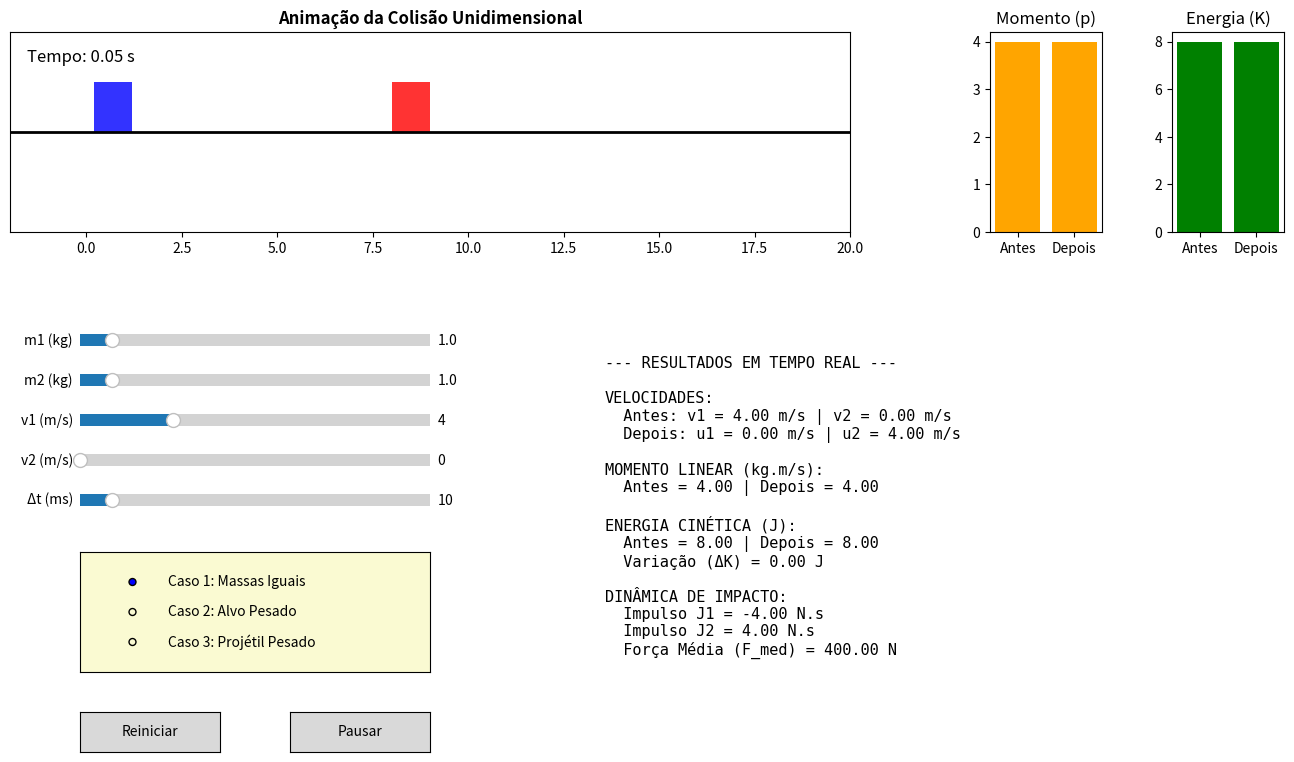

Recreate this plot in Python.
import numpy as np
import matplotlib.pyplot as plt
from matplotlib.animation import FuncAnimation
from matplotlib.widgets import Slider, Button, RadioButtons
import matplotlib.patches as patches

# 1. NÚCLEO DE FÍSICA (FÓRMULAS FECHADAS)

def calcular_fisica(massa_1, massa_2, velocidade_1, velocidade_2, dt_ms):
    # R5. Tratamento de caso sem colisão
    if velocidade_1 <= velocidade_2:
        return {"colisao": False}
    
    # Colisão Elástica (Fórmulas da Seção 2 do roteiro)
    u1 = ((massa_1 - massa_2) * velocidade_1 + 2 * massa_2 * velocidade_2) / (massa_1 + massa_2)
    u2 = ((massa_2 - massa_1) * velocidade_2 + 2 * massa_1 * velocidade_1) / (massa_1 + massa_2)
    
    # Momento Linear
    p_antes = massa_1 * velocidade_1 + massa_2 * velocidade_2
    p_depois = massa_1 * u1 + massa_2 * u2
    
    # Energia Cinética
    k_antes = 0.5 * massa_1 * (velocidade_1**2) + 0.5 * massa_2 * (velocidade_2**2)
    k_depois = 0.5 * massa_1 * (u1**2) + 0.5 * massa_2 * (u2**2)
    delta_k = k_depois - k_antes
    
    # Impulso e Força Média
    j1 = massa_1 * (u1 - velocidade_1)
    j2 = massa_2 * (u2 - velocidade_2)
    dt_s = dt_ms / 1000.0
    f_med = abs(j1) / dt_s if dt_s > 0 else 0
    
    return {
        "colisao": True,
        "u1": u1, "u2": u2,
        "p_antes": p_antes, "p_depois": p_depois,
        "k_antes": k_antes, "k_depois": k_depois, "delta_k": delta_k,
        "j1": j1, "j2": j2, "f_med": f_med
    }

# 2. CONFIGURAÇÃO DA INTERFACE (MATPLOTLIB)

fig = plt.figure(figsize=(14, 8))
fig.canvas.manager.set_window_title("ADO 3 - Colisões Elásticas (Opção A)")

# Eixos da Animação
ax_anim = plt.axes([0.05, 0.7, 0.6, 0.25])
ax_anim.set_xlim(-2, 20)
ax_anim.set_ylim(-2, 2)
ax_anim.set_yticks([])
ax_anim.set_title("Animação da Colisão Unidimensional", fontweight='bold')
ax_anim.axhline(0, color='black', lw=2) # Chão

# Eixos dos Gráficos de Barras
ax_bar_p = plt.axes([0.75, 0.7, 0.08, 0.25])
ax_bar_k = plt.axes([0.88, 0.7, 0.08, 0.25])

# Eixo do Painel de Resultados
ax_text = plt.axes([0.45, 0.05, 0.5, 0.55])
ax_text.axis('off')
texto_resultados = ax_text.text(0.05, 0.9, "", fontsize=11, family='monospace', va='top')


# 3. WIDGETS (SLIDERS, RADIOBUTTONS E BOTÕES)

cor_slider = 'lightgoldenrodyellow'

ax_m1 = plt.axes([0.1, 0.55, 0.25, 0.03], facecolor=cor_slider)
ax_m2 = plt.axes([0.1, 0.50, 0.25, 0.03], facecolor=cor_slider)
ax_v1 = plt.axes([0.1, 0.45, 0.25, 0.03], facecolor=cor_slider)
ax_v2 = plt.axes([0.1, 0.40, 0.25, 0.03], facecolor=cor_slider)
ax_dt = plt.axes([0.1, 0.35, 0.25, 0.03], facecolor=cor_slider)

sl_m1 = Slider(ax_m1, 'm1 (kg)', 0.1, 10.0, valinit=1.0)
sl_m2 = Slider(ax_m2, 'm2 (kg)', 0.1, 10.0, valinit=1.0)
sl_v1 = Slider(ax_v1, 'v1 (m/s)', 0.0, 15.0, valinit=4.0)
sl_v2 = Slider(ax_v2, 'v2 (m/s)', 0.0, 10.0, valinit=0.0)
sl_dt = Slider(ax_dt, 'Δt (ms)', 1.0, 100.0, valinit=10.0)

ax_radio = plt.axes([0.1, 0.15, 0.25, 0.15], facecolor=cor_slider)
radio = RadioButtons(ax_radio, ('Caso 1: Massas Iguais', 'Caso 2: Alvo Pesado', 'Caso 3: Projétil Pesado'))

ax_btn_reset = plt.axes([0.1, 0.05, 0.1, 0.05])
ax_btn_pause = plt.axes([0.25, 0.05, 0.1, 0.05])
btn_reset = Button(ax_btn_reset, 'Reiniciar', hovercolor='0.975')
btn_pause = Button(ax_btn_pause, 'Pausar', hovercolor='0.975')

# 4. ELEMENTOS VISUAIS E LÓGICA DE ANIMAÇÃO

bloco1 = patches.Rectangle((0, 0), 1, 1, fc='blue', alpha=0.8)
bloco2 = patches.Rectangle((0, 0), 1, 1, fc='red', alpha=0.8)
ax_anim.add_patch(bloco1)
ax_anim.add_patch(bloco2)

tempo_texto = ax_anim.text(0.02, 0.85, '', transform=ax_anim.transAxes, fontsize=12)

estado = {"t_anim": 0.0, "pausado": False, "t_colisao": 0.0, "fisica": {}}

def atualizar_fisica(val=None):
    m1, m2 = sl_m1.val, sl_m2.val
    v1, v2 = sl_v1.val, sl_v2.val
    dt_ms = sl_dt.val
    
    estado["fisica"] = calcular_fisica(m1, m2, v1, v2, dt_ms)
    estado["t_anim"] = 0.0
    
    # Tamanho visual dinâmico proporcional à raiz da massa
    w1, w2 = np.sqrt(m1), np.sqrt(m2)
    bloco1.set_width(w1); bloco1.set_height(w1)
    bloco2.set_width(w2); bloco2.set_height(w2)
    
    # Posições iniciais fixas
    x1_0, x2_0 = 0.0, 8.0 
    
    # R5. Verifica se haverá colisão
    if not estado["fisica"]["colisao"]:
        texto_resultados.set_text("NÃO HÁ COLISÃO (v1 <= v2).\nO projétil nunca alcançará o alvo.")
        texto_resultados.set_color("red")
        ax_bar_p.clear(); ax_bar_k.clear()
        estado["t_colisao"] = float('inf')
        return

    # Instante da colisão (distância entre centros = soma das meias larguras)
    distancia_choque = (w1 + w2) / 2.0
    v_relativa = v1 - v2
    # Compensando os centros geométricos dos retângulos (x é o canto inferior esquerdo)
    estado["t_colisao"] = (x2_0 - x1_0 - w1) / v_relativa 

    f = estado["fisica"]
    
    # R3. Painel de Resultados
    res = (
        f"--- RESULTADOS EM TEMPO REAL ---\n\n"
        f"VELOCIDADES:\n"
        f"  Antes: v1 = {v1:.2f} m/s | v2 = {v2:.2f} m/s\n"
        f"  Depois: u1 = {f['u1']:.2f} m/s | u2 = {f['u2']:.2f} m/s\n\n"
        f"MOMENTO LINEAR (kg.m/s):\n"
        f"  Antes = {f['p_antes']:.2f} | Depois = {f['p_depois']:.2f}\n\n"
        f"ENERGIA CINÉTICA (J):\n"
        f"  Antes = {f['k_antes']:.2f} | Depois = {f['k_depois']:.2f}\n"
        f"  Variação (ΔK) = {f['delta_k']:.2f} J\n\n"
        f"DINÂMICA DE IMPACTO:\n"
        f"  Impulso J1 = {f['j1']:.2f} N.s\n"
        f"  Impulso J2 = {f['j2']:.2f} N.s\n"
        f"  Força Média (F_med) = {f['f_med']:.2f} N\n"
    )
    texto_resultados.set_text(res)
    texto_resultados.set_color("black")
    
    # R4. Gráficos de Barras
    ax_bar_p.clear()
    ax_bar_p.bar(['Antes', 'Depois'], [f['p_antes'], f['p_depois']], color='orange')
    ax_bar_p.set_title("Momento (p)")
    
    ax_bar_k.clear()
    ax_bar_k.bar(['Antes', 'Depois'], [f['k_antes'], f['k_depois']], color='green')
    ax_bar_k.set_title("Energia (K)")

# Vincula o evento dos sliders à função de atualização
for sl in [sl_m1, sl_m2, sl_v1, sl_v2, sl_dt]:
    sl.on_changed(atualizar_fisica)

def ao_selecionar_caso(label):
    if label == 'Caso 1: Massas Iguais':
        sl_m1.set_val(1.0); sl_m2.set_val(1.0); sl_v1.set_val(4.0)
    elif label == 'Caso 2: Alvo Pesado':
        sl_m1.set_val(1.0); sl_m2.set_val(4.0); sl_v1.set_val(5.0)
    elif label == 'Caso 3: Projétil Pesado':
        sl_m1.set_val(4.0); sl_m2.set_val(1.0); sl_v1.set_val(5.0)
    sl_v2.set_val(0.0) # O roteiro fixa v2 = 0 para os 3 casos
radio.on_clicked(ao_selecionar_caso)

def pausar(event):
    estado["pausado"] = not estado["pausado"]
    btn_pause.label.set_text('Continuar' if estado["pausado"] else 'Pausar')
btn_pause.on_clicked(pausar)

def reiniciar(event):
    estado["t_anim"] = 0.0
btn_reset.on_clicked(reiniciar)

# Loop de Animação (R1)
def animar(frame):
    if estado["pausado"] or not estado["fisica"].get("colisao", False):
        return bloco1, bloco2, tempo_texto

    t = estado["t_anim"]
    tc = estado["t_colisao"]
    x1_0, x2_0 = 0.0, 8.0
    v1, v2 = sl_v1.val, sl_v2.val
    
    if t < tc:
        x1 = x1_0 + v1 * t
        x2 = x2_0 + v2 * t
    else:
        u1, u2 = estado["fisica"]["u1"], estado["fisica"]["u2"]
        x1_tc = x1_0 + v1 * tc
        x2_tc = x2_0 + v2 * tc
        x1 = x1_tc + u1 * (t - tc)
        x2 = x2_tc + u2 * (t - tc)
        
    bloco1.set_xy((x1, 0))
    bloco2.set_xy((x2, 0))
    tempo_texto.set_text(f'Tempo: {t:.2f} s')
    
    estado["t_anim"] += 0.05
    if x1 > 20 or x2 > 20: # Reinicia o ciclo se sair da tela
        estado["t_anim"] = 0.0

    return bloco1, bloco2, tempo_texto

# Inicializa o sistema
atualizar_fisica()
anim = FuncAnimation(fig, animar, interval=30, blit=True)

plt.show()
